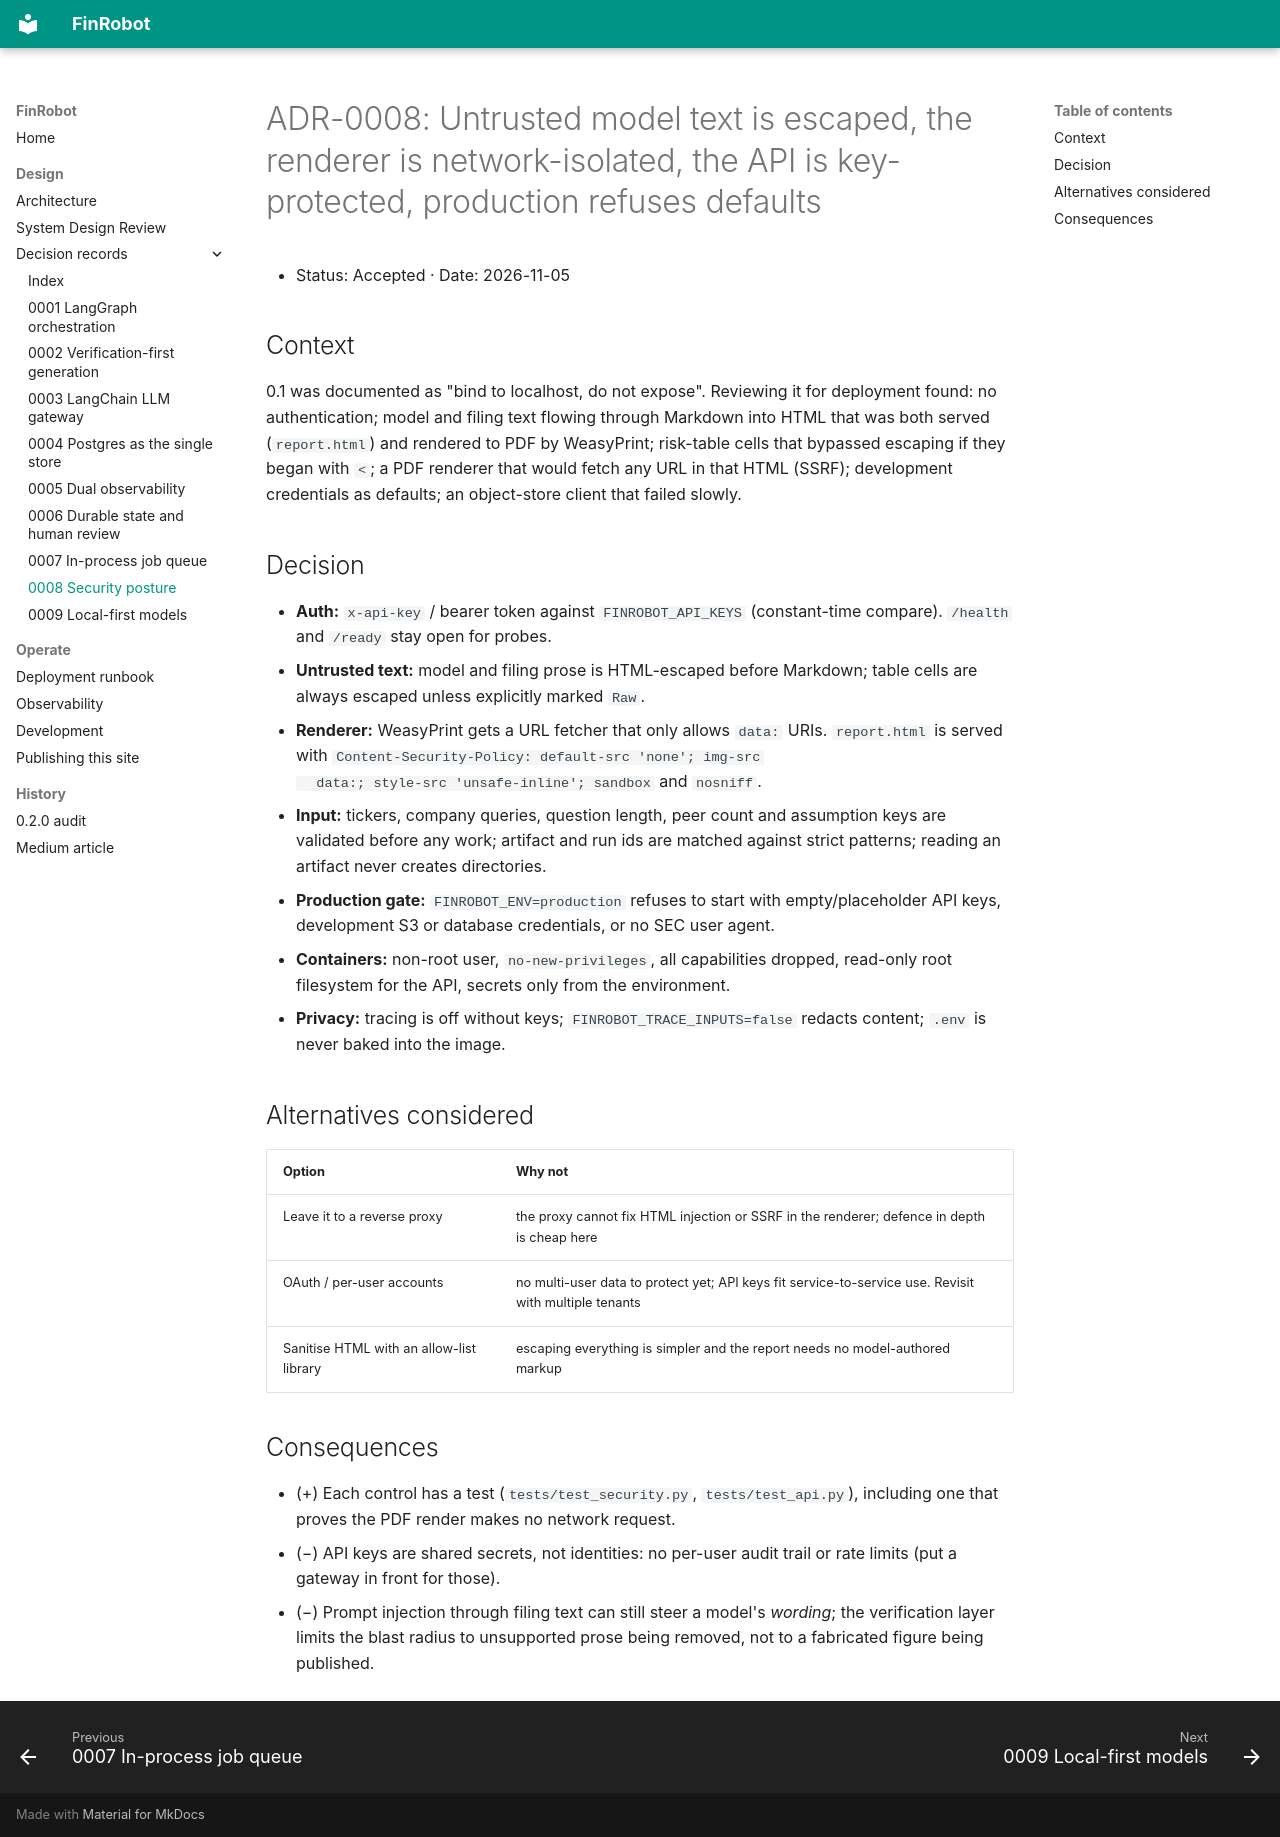

repository: sadiqgpasha89/FinRobot · page: adr/0008-security-posture/index.html · generator: mkdocs

# ADR-0008: Untrusted model text is escaped, the renderer is network-isolated, the API is key-protected, production refuses defaults

* Status: Accepted · Date: 2026-11-05

## Context
0.1 was documented as "bind to localhost, do not expose". Reviewing it for deployment found: no authentication; model and filing text flowing through
Markdown into HTML that was both served (`report.html`) and rendered to PDF by WeasyPrint; risk-table cells that bypassed escaping if they began with `<`;
a PDF renderer that would fetch any URL in that HTML (SSRF); development credentials as defaults; an object-store client that failed slowly.

## Decision
* **Auth:** `x-api-key` / bearer token against `FINROBOT_API_KEYS` (constant-time compare). `/health` and `/ready` stay open for probes.
* **Untrusted text:** model and filing prose is HTML-escaped before Markdown; table cells are always escaped unless explicitly marked `Raw`.
* **Renderer:** WeasyPrint gets a URL fetcher that only allows `data:` URIs. `report.html` is served with `Content-Security-Policy: default-src 'none'; img-src
  data:; style-src 'unsafe-inline'; sandbox` and `nosniff`.
* **Input:** tickers, company queries, question length, peer count and assumption keys are validated before any work; artifact and run ids are matched against
  strict patterns; reading an artifact never creates directories.
* **Production gate:** `FINROBOT_ENV=production` refuses to start with empty/placeholder API keys, development S3 or database credentials, or no SEC user agent.
* **Containers:** non-root user, `no-new-privileges`, all capabilities dropped, read-only root filesystem for the API, secrets only from the environment.
* **Privacy:** tracing is off without keys; `FINROBOT_TRACE_INPUTS=false` redacts content; `.env` is never baked into the image.

## Alternatives considered
| Option | Why not |
|---|---|
| Leave it to a reverse proxy | the proxy cannot fix HTML injection or SSRF in the renderer; defence in depth is cheap here |
| OAuth / per-user accounts | no multi-user data to protect yet; API keys fit service-to-service use. Revisit with multiple tenants |
| Sanitise HTML with an allow-list library | escaping everything is simpler and the report needs no model-authored markup |

## Consequences
* (+) Each control has a test (`tests/test_security.py`, `tests/test_api.py`), including one that proves the PDF render makes no network request.
* (−) API keys are shared secrets, not identities: no per-user audit trail or rate limits (put a gateway in front for those).
* (−) Prompt injection through filing text can still steer a model's *wording*; the verification layer limits the blast radius to unsupported prose being removed,
  not to a fabricated figure being published.
